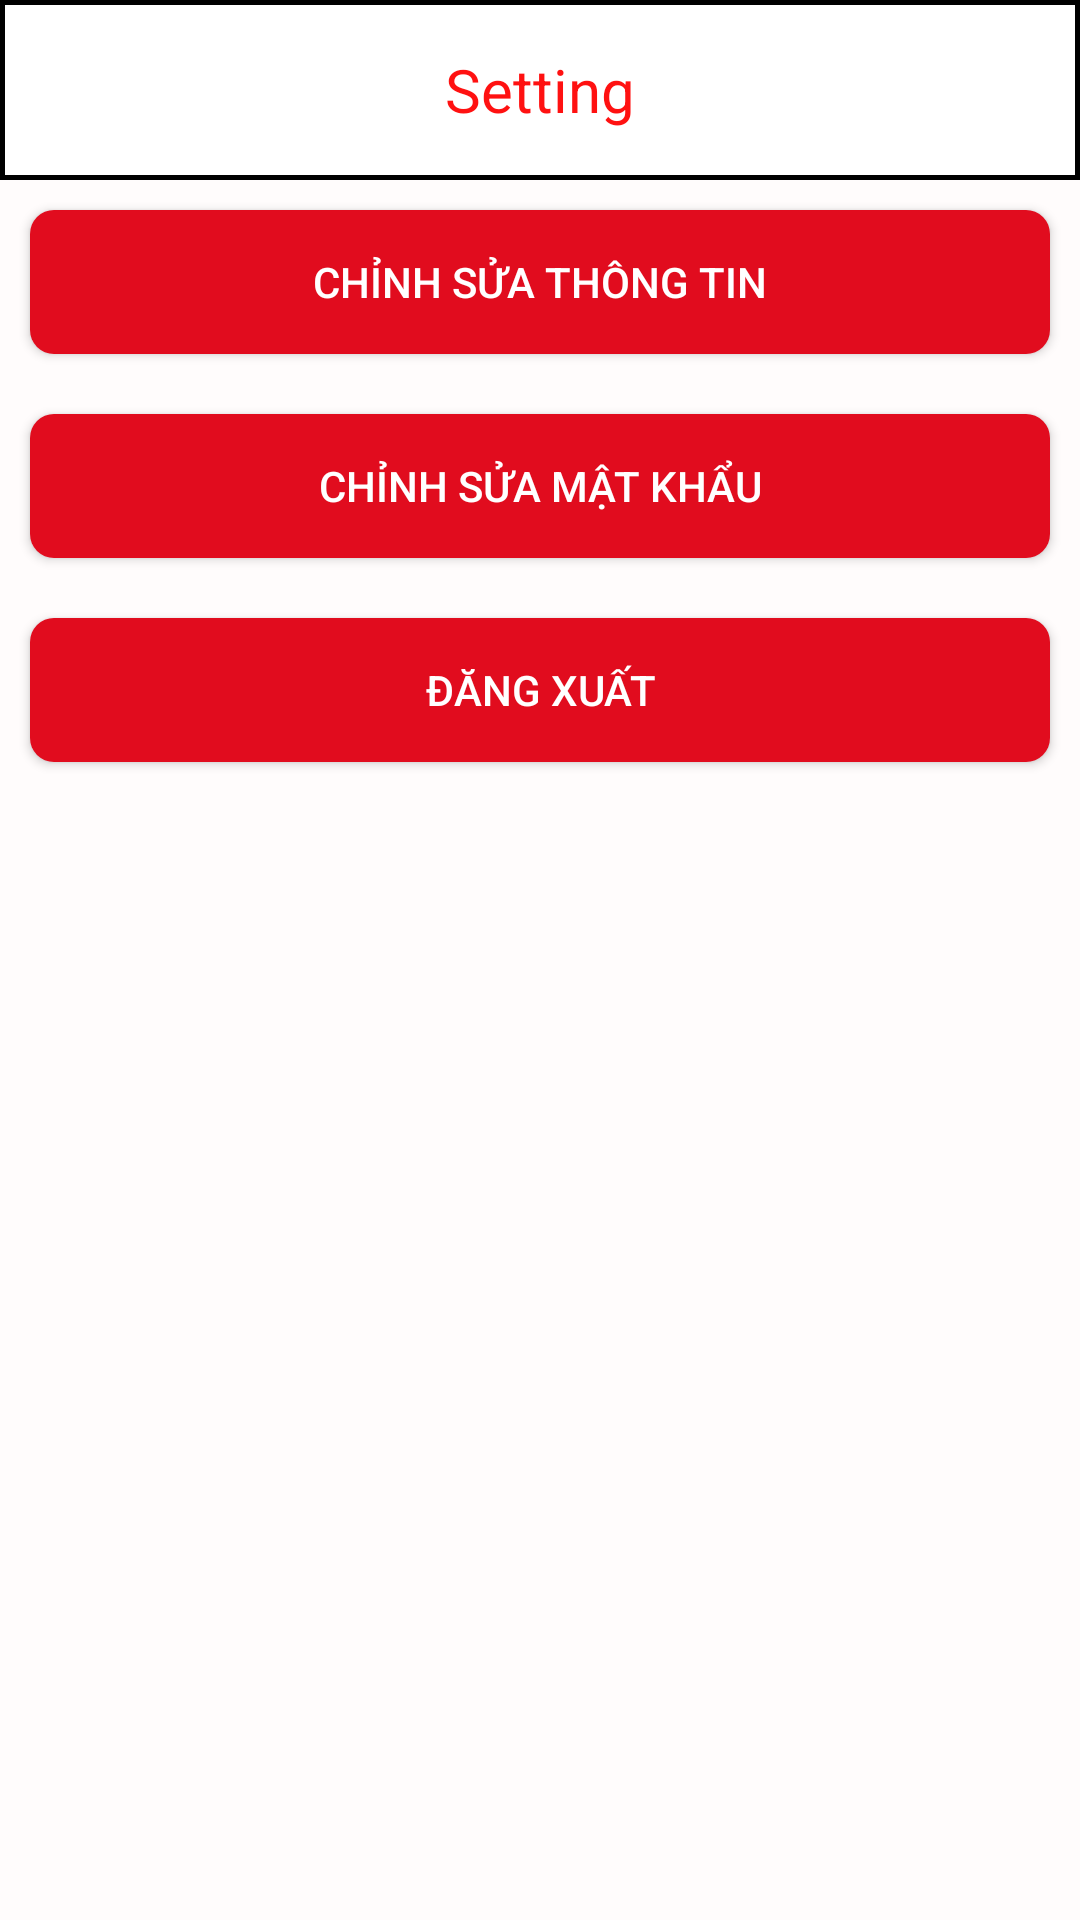

This screen was rendered from an Android layout file. Write that file and the resources it references.
<!-- AndroidManifest.xml: application theme Theme.AppCompat.DayNight.NoActionBar -->
<!-- res/layout/fragment_setting.xml -->
<?xml version="1.0" encoding="utf-8"?>
<RelativeLayout xmlns:android="http://schemas.android.com/apk/res/android"
    xmlns:app="http://schemas.android.com/apk/res-auto"
    xmlns:tools="http://schemas.android.com/tools"
    android:background="#FFFCFC"
    android:layout_width="match_parent"
    android:layout_height="match_parent">
    <RelativeLayout
        android:id="@+id/id1"
        android:layout_width="match_parent"
        android:layout_height="60dp"
        android:background="@drawable/table_task">
        
        
        
        
        
        
        <TextView
            android:text="Setting"
            android:textSize="20sp"
            android:gravity="center"
            android:layout_width="match_parent"
            android:layout_height="match_parent"
            android:textColor="#FF1111"/>
    </RelativeLayout>
    <RelativeLayout
        android:layout_width="match_parent"
        android:layout_height="wrap_content"
        android:layout_below="@id/id1">
        <Button
            android:textColor="#ffff"
            android:layout_margin="10dp"
            android:background="@drawable/bg_latetask"
            android:id="@+id/btn1"
            android:layout_width="match_parent"
            android:layout_height="wrap_content"
            android:text="Chỉnh sửa thông tin"/>
        <Button
            android:textColor="#ffff"
            android:layout_margin="10dp"
            android:background="@drawable/bg_latetask"
            android:layout_below="@id/btn1"
            android:id="@+id/btn2"
            android:layout_width="match_parent"
            android:layout_height="wrap_content"
            android:text="Chỉnh sửa mật khẩu"/>
        <Button
            android:textColor="#ffff"
            android:layout_margin="10dp"
            android:background="@drawable/bg_latetask"
            android:layout_below="@id/btn2"
            android:layout_width="match_parent"
            android:layout_height="wrap_content"
            android:text="Đăng xuất"
            android:id="@+id/btnLogout"/>
    </RelativeLayout>
</RelativeLayout>
<!-- resources referenced by this layout -->
<resources>
  <!-- drawable bg_latetask (drawable) -->
  <?xml version="1.0" encoding="utf-8"?>
  <shape xmlns:android="http://schemas.android.com/apk/res/android">
      <solid android:color="#E10C1E"></solid>
      <corners android:radius="8dp"></corners>
  </shape>
  <!-- drawable table_task (drawable) -->
  <?xml version="1.0" encoding="utf-8"?>
  <shape xmlns:android="http://schemas.android.com/apk/res/android">
      <solid android:color="@color/white"></solid>
      <stroke android:color="@color/black"
          android:width="1.5dp"/>
      <corners />
  </shape>
  <color name="white">#FFFFFFFF</color>
  <color name="black">#FF000000</color>
</resources>
